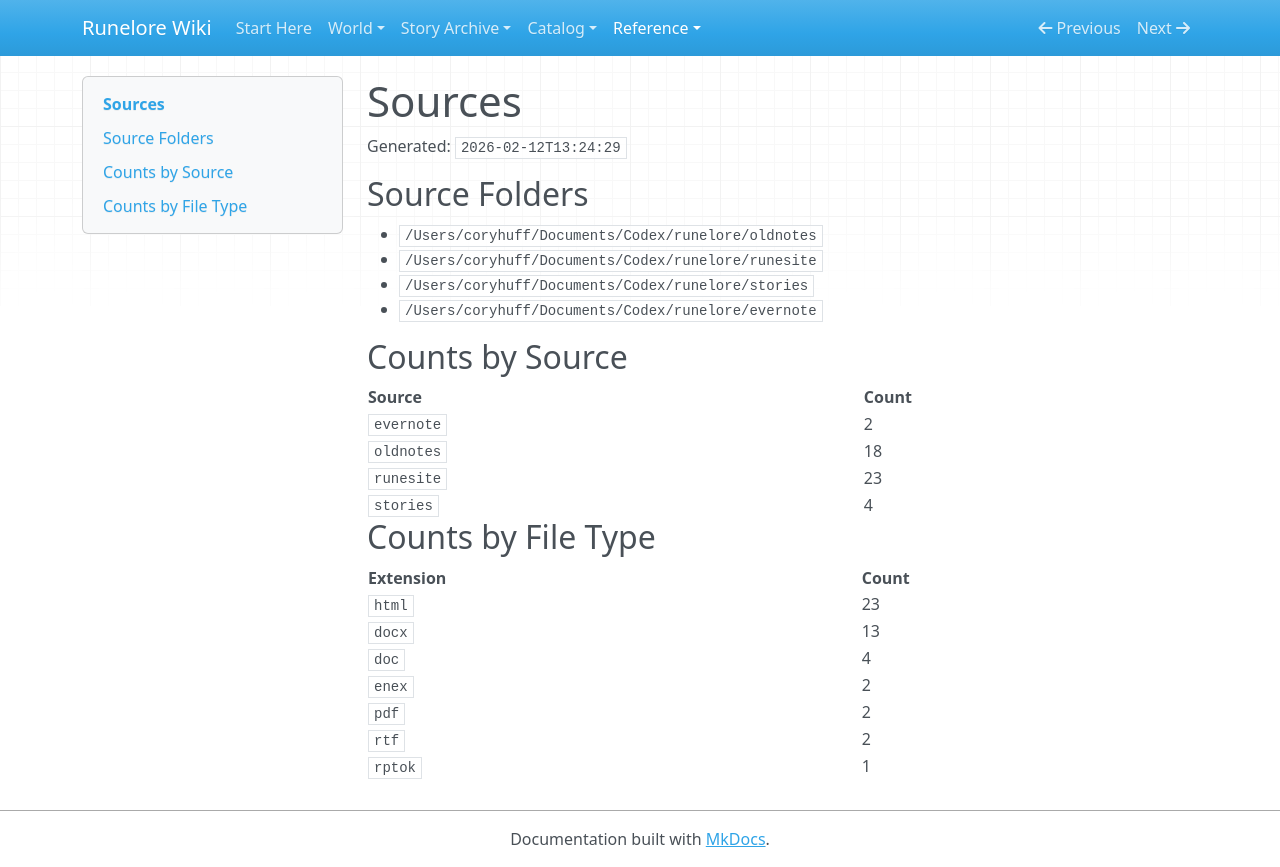

repository: chuff80/runednd · page: reference/sources/index.html · generator: mkdocs

# Sources

Generated: `2026-02-12T13:24:29`

## Source Folders

- `/Users/coryhuff/Documents/Codex/runelore/oldnotes`
- `/Users/coryhuff/Documents/Codex/runelore/runesite`
- `/Users/coryhuff/Documents/Codex/runelore/stories`
- `/Users/coryhuff/Documents/Codex/runelore/evernote`

## Counts by Source

| Source | Count |
|---|---|
| `evernote` | 2 |
| `oldnotes` | 18 |
| `runesite` | 23 |
| `stories` | 4 |

## Counts by File Type

| Extension | Count |
|---|---|
| `html` | 23 |
| `docx` | 13 |
| `doc` | 4 |
| `enex` | 2 |
| `pdf` | 2 |
| `rtf` | 2 |
| `rptok` | 1 |
